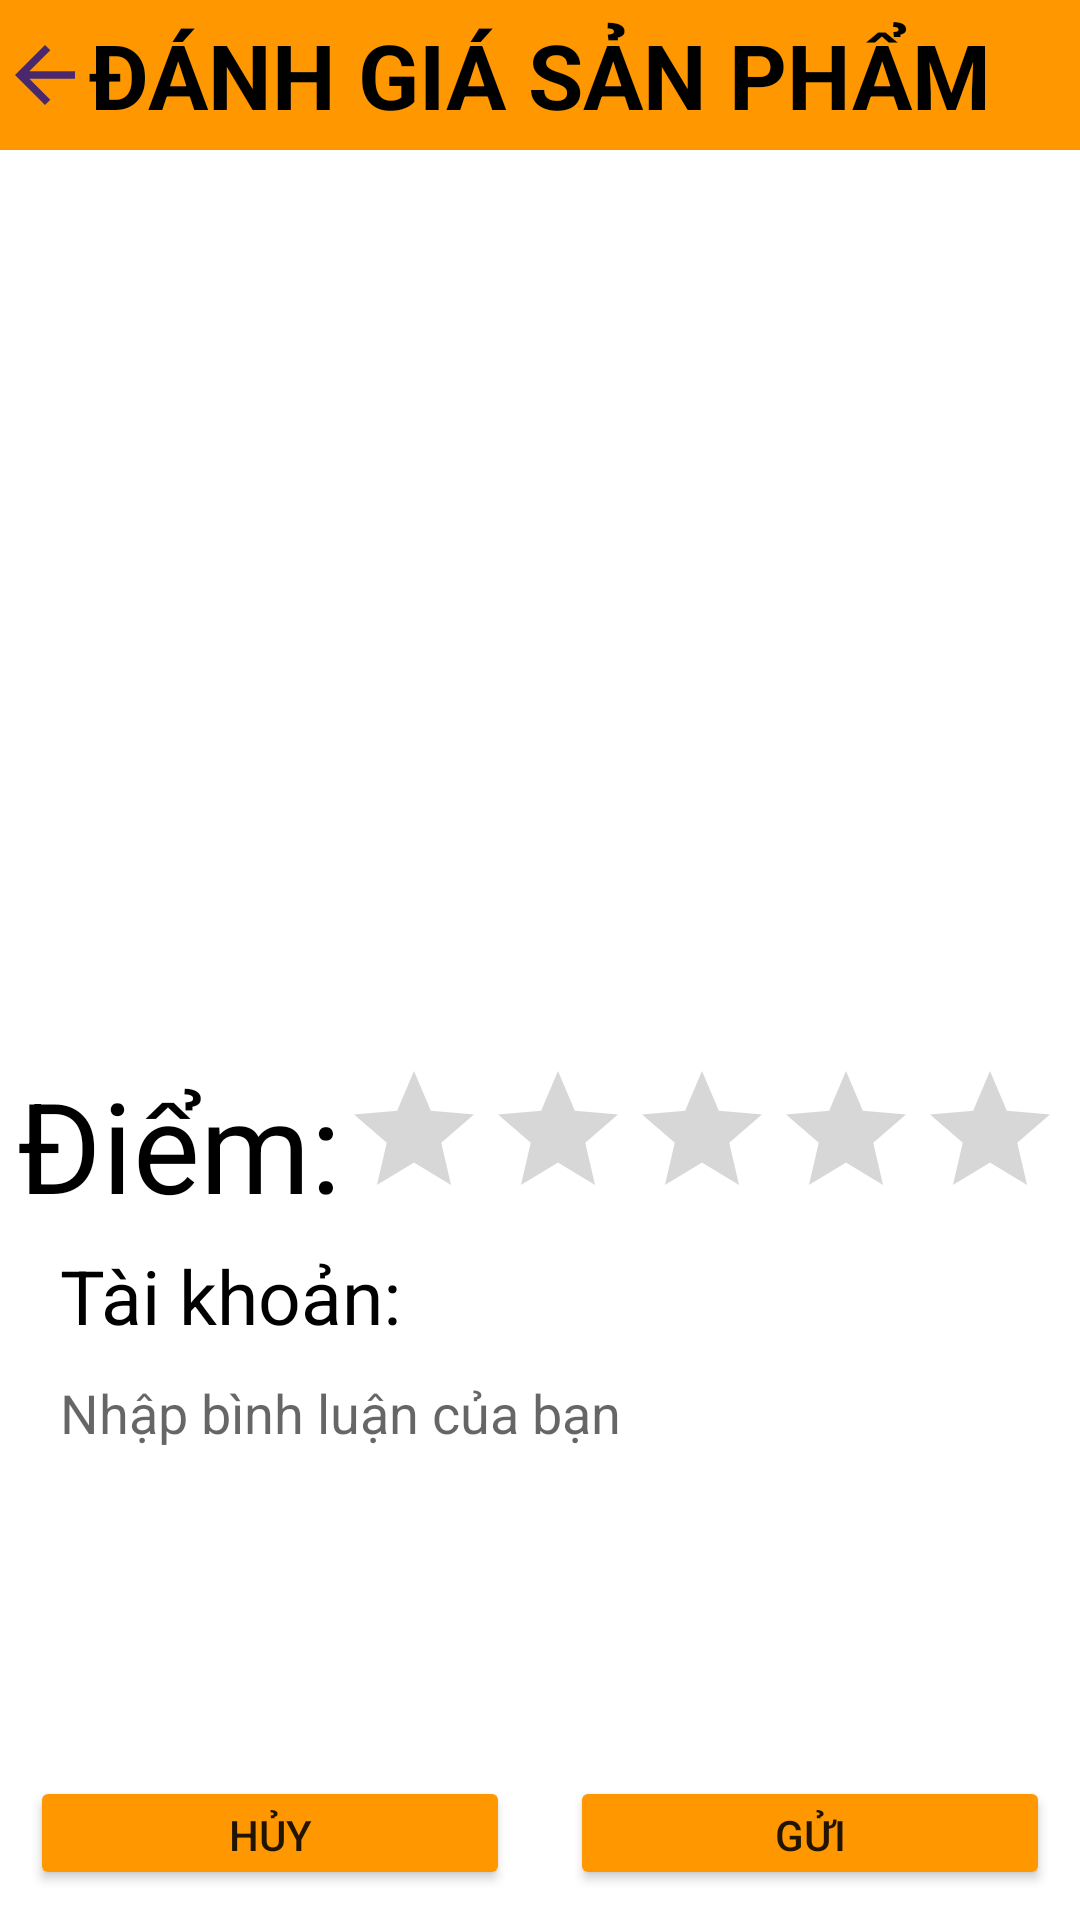

Produce the Android XML layout that renders to this screen, including the resource entries it uses.
<!-- AndroidManifest.xml: application theme Theme.Mobile_app -->
<!-- res/layout/review_form.xml -->
<?xml version="1.0" encoding="utf-8"?>
<LinearLayout xmlns:android="http://schemas.android.com/apk/res/android"
    xmlns:tools="http://schemas.android.com/tools"
    android:layout_width="match_parent"
    android:layout_height="wrap_content"
    android:background="#FFFFFF"
    android:orientation="vertical">

    <LinearLayout
        android:layout_width="match_parent"
        android:layout_height="wrap_content"
        android:layout_marginBottom="15dp"
        android:background="#ff9800"
        android:orientation="horizontal">

        <ImageButton
            android:id="@+id/btnGoBack"
            android:layout_width="0dp"
            android:layout_height="wrap_content"
            android:layout_weight="1"
            android:backgroundTint="#ff9800"
            android:src="@drawable/baseline_arrow_back_24" />

        <TextView
            android:layout_width="wrap_content"
            android:layout_height="wrap_content"
            android:layout_weight="1"
            android:textSize="30sp"
            android:layout_gravity="center"
            android:textColor="@color/black"
            android:textStyle="bold"
            android:text="ĐÁNH GIÁ SẢN PHẨM" />

    </LinearLayout>

    <ImageView
        android:id="@+id/product_img_url_review"
        android:layout_width="240dp"
        android:layout_height="280dp"
        android:layout_gravity="center"
        android:scaleType="centerCrop"
        android:src="@drawable/ic_launcher_background" />

    <LinearLayout
        android:layout_width="match_parent"
        android:layout_height="wrap_content"
        android:layout_marginTop="8dp"
        android:gravity="center"
        android:orientation="horizontal">

        <TextView
            android:layout_width="wrap_content"
            android:layout_height="wrap_content"
            android:textColor="@color/black"
            android:text="Điểm:"
            android:textSize="42dp"/>

        <RatingBar
            android:id="@+id/review_rating_bar"
            android:layout_width="wrap_content"
            android:layout_height="wrap_content"
            android:layout_gravity="center_horizontal"
            android:background="#FFFFFF"
            android:numStars="5"
            android:progressTint="@color/rating_star_yellow"
            android:rating="0"
            android:secondaryProgressTint="@color/rating_star_yellow"
            android:stepSize="1.0" />

    </LinearLayout>

    <LinearLayout
        android:layout_width="match_parent"
        android:layout_height="wrap_content"
        android:layout_marginTop="5dp"
        android:layout_marginLeft="20dp"
        android:layout_marginRight="20dp"
        android:orientation="horizontal">

        <TextView
            android:layout_width="wrap_content"
            android:layout_height="wrap_content"
            android:textColor="@color/black"
            android:text="Tài khoản: "
            android:textSize="25dp"/>

        <TextView
            android:id="@+id/namePost"
            android:layout_width="match_parent"
            android:layout_height="wrap_content"
            android:textColor="@color/black"
            tools:text="tên"
            android:textSize="25dp"/>

    </LinearLayout>

    <EditText
        android:id="@+id/review_comment"
        android:layout_width="match_parent"
        android:layout_height="wrap_content"
        android:layout_marginLeft="20dp"
        android:layout_marginTop="10dp"
        android:layout_marginBottom="15dp"
        android:layout_marginRight="20dp"
        android:background="#FFFFFF"
        android:gravity="top|start"
        android:hint="Nhập bình luận của bạn"
        android:inputType="textMultiLine"
        android:lines="5"
        android:maxLines="5"
        android:scrollbars="vertical" />

    <LinearLayout
        android:layout_width="match_parent"
        android:layout_height="wrap_content"
        android:orientation="horizontal">

        <Button
            android:id="@+id/btnCancelReview"
            android:layout_width="match_parent"
            android:layout_height="wrap_content"
            android:layout_margin="10dp"
            android:layout_weight="1"
            android:text="Hủy"
            android:backgroundTint="#FF9800"
            android:layout_marginTop="16dp"/>

        <Button
            android:id="@+id/btnPostReview"
            android:layout_width="match_parent"
            android:layout_height="wrap_content"
            android:layout_margin="10dp"
            android:backgroundTint="#FF9800"
            android:layout_weight="1"
            android:text="Gửi"
            android:layout_marginTop="16dp"/>

    </LinearLayout>

</LinearLayout>
<!-- resources referenced by this layout -->
<resources>
  <color name="black">#FF000000</color>
  <color name="rating_star_yellow">#FFD700</color>
  <!-- drawable baseline_arrow_back_24 (drawable) -->
  <vector android:autoMirrored="true" android:height="30dp"
      android:tint="#49286E" android:viewportHeight="24"
      android:viewportWidth="24" android:width="30dp" xmlns:android="http://schemas.android.com/apk/res/android">
      <path android:fillColor="@android:color/white" android:pathData="M20,11H7.83l5.59,-5.59L12,4l-8,8 8,8 1.41,-1.41L7.83,13H20v-2z"/>
  </vector>
  <style name="Theme.Mobile_app" parent="Theme.MaterialComponents.DayNight.DarkActionBar">
          <item name="windowNoTitle">true</item>
          
          <item name="colorPrimary">@color/purple_500</item>
          <item name="colorPrimaryVariant">@color/purple_700</item>
          <item name="colorOnPrimary">@color/white</item>
          
          <item name="colorSecondary">@color/teal_200</item>
          <item name="colorSecondaryVariant">@color/teal_700</item>
          <item name="colorOnSecondary">@color/black</item>
          
          <item name="android:statusBarColor">?attr/colorPrimaryVariant</item>
          
      </style>
  <color name="purple_500">#FF6200EE</color>
  <color name="purple_700">#FF3700B3</color>
  <color name="white">#FFFFFFFF</color>
  <color name="teal_200">#FF03DAC5</color>
  <color name="teal_700">#FF018786</color>
</resources>
